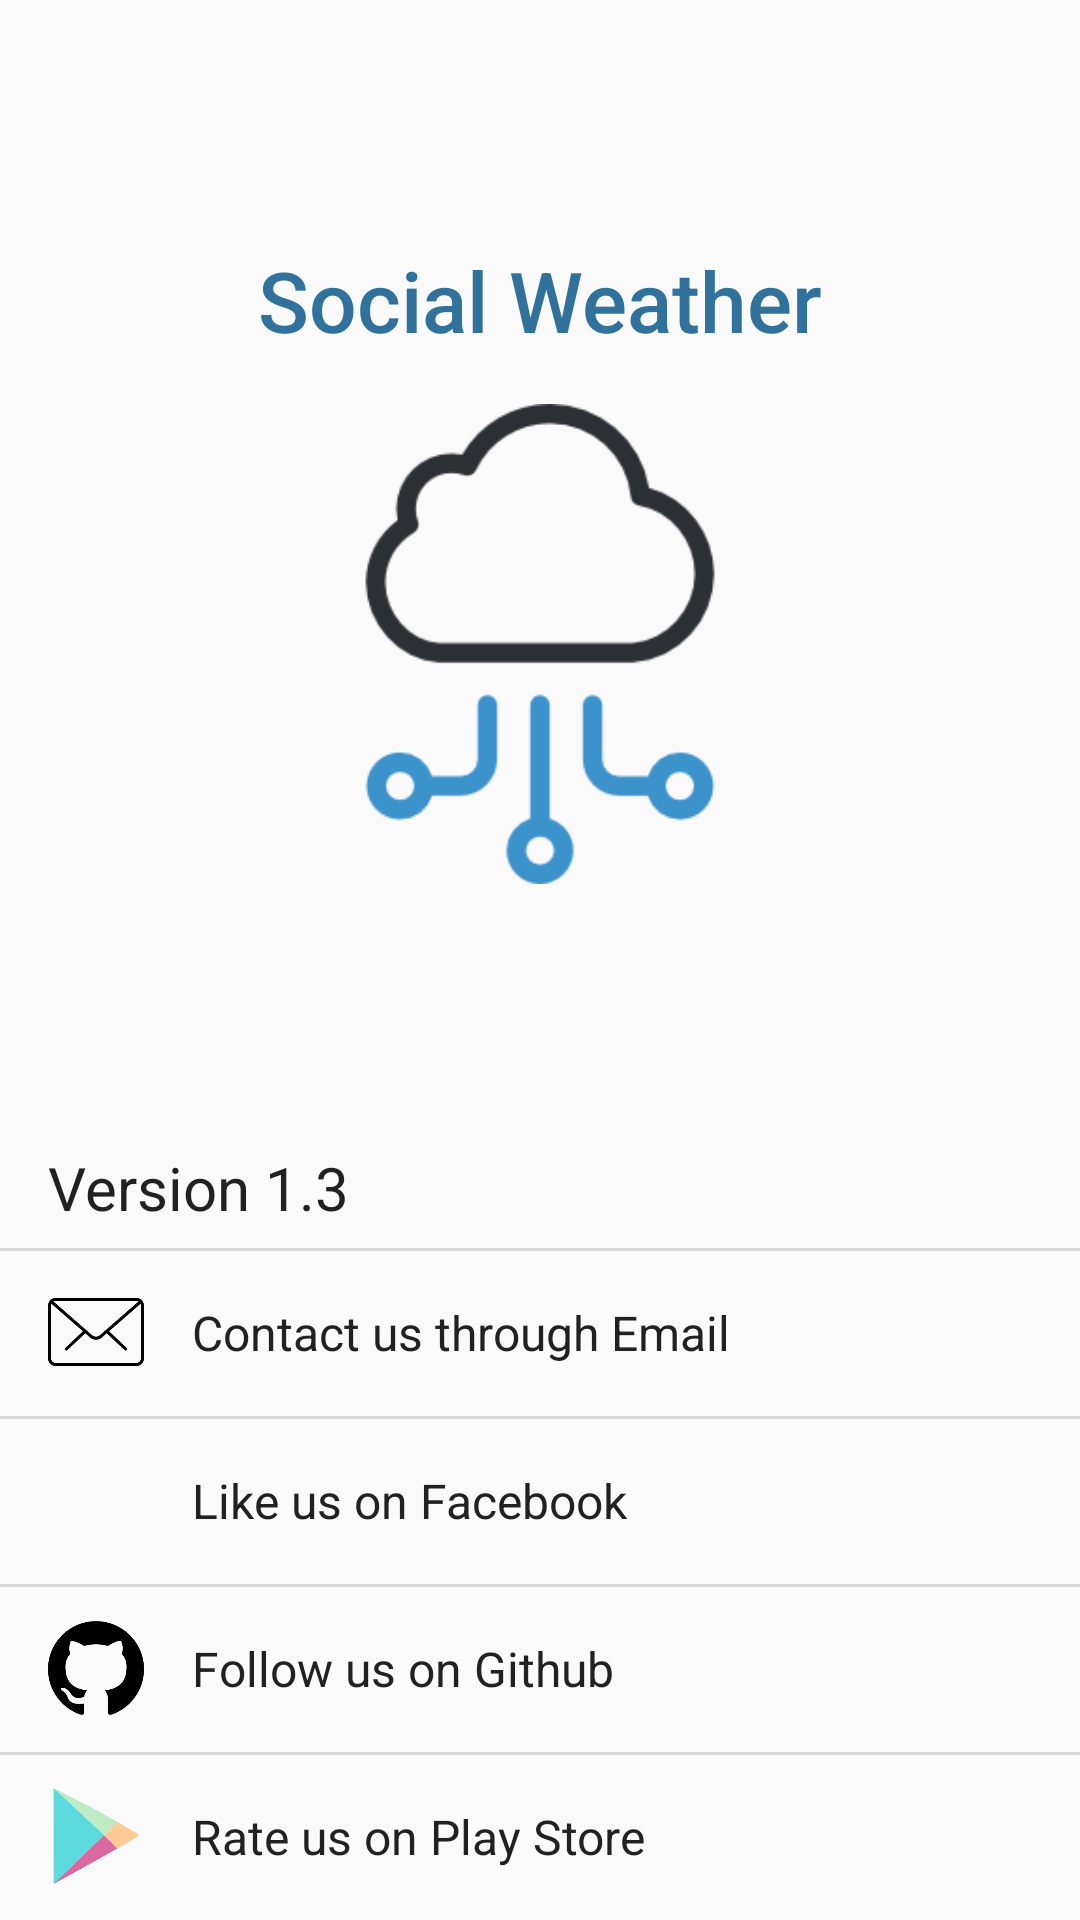

Write the Android layout XML for this screen, with the resource values it uses.
<!-- AndroidManifest.xml: application theme AppTheme -->
<!-- res/layout/activity_about_us.xml -->
<?xml version="1.0" encoding="utf-8"?>
<android.support.constraint.ConstraintLayout xmlns:android="http://schemas.android.com/apk/res/android"
    xmlns:app="http://schemas.android.com/apk/res-auto"
    xmlns:tools="http://schemas.android.com/tools"
    android:layout_width="match_parent"
    android:layout_height="match_parent"
    tools:context="com.yehyunryu.android.socialweather.AboutUsActivity">

    <LinearLayout
        android:layout_width="wrap_content"
        android:layout_height="wrap_content"
        android:orientation="vertical"
        android:gravity="center"
        app:layout_constraintTop_toTopOf="parent"
        app:layout_constraintBottom_toTopOf="@+id/version_view"
        app:layout_constraintLeft_toLeftOf="parent"
        app:layout_constraintRight_toRightOf="parent">

        <TextView
            android:layout_width="wrap_content"
            android:layout_height="wrap_content"
            android:text="@string/app_name"
            android:textSize="28sp"
            android:textColor="@color/colorPrimary"
            android:fontFamily="sans-serif-medium"
            android:layout_marginBottom="16dp"/>

        <ImageView
            android:id="@+id/about_us_logo"
            android:layout_width="160dp"
            android:layout_height="160dp"
            android:src="@drawable/app_logo" />

    </LinearLayout>

    <TextView
        android:id="@+id/version_view"
        android:layout_width="0dp"
        android:layout_height="40dp"
        android:text="@string/version_text"
        android:textSize="20sp"
        android:textColor="@color/textPrimary"
        android:paddingLeft="16dp"
        android:paddingRight="16dp"
        android:gravity="center_vertical"
        app:layout_constraintBottom_toTopOf="@+id/email_view"
        app:layout_constraintLeft_toLeftOf="parent"
        app:layout_constraintRight_toRightOf="parent" />

    <Button
        android:id="@+id/email_view"
        android:layout_width="0dp"
        android:layout_height="56dp"
        android:background="@drawable/about_us_item_selector"
        app:layout_constraintBottom_toTopOf="@+id/facebook_view"
        app:layout_constraintLeft_toLeftOf="parent"
        app:layout_constraintRight_toRightOf="parent" />

    <ImageView
        android:id="@+id/email_logo"
        android:layout_width="32dp"
        android:layout_height="32dp"
        android:src="@drawable/email"
        android:layout_marginLeft="16dp"
        android:layout_marginStart="16dp"
        app:layout_constraintTop_toTopOf="@id/email_view"
        app:layout_constraintBottom_toBottomOf="@id/email_view"
        app:layout_constraintLeft_toLeftOf="@id/email_view" />

    <TextView
        android:id="@+id/email_text"
        android:layout_width="wrap_content"
        android:layout_height="wrap_content"
        android:text="@string/email_text"
        android:textSize="16sp"
        android:textColor="@color/textPrimary"
        android:layout_marginLeft="16dp"
        android:layout_marginStart="16dp"
        app:layout_constraintTop_toTopOf="@id/email_view"
        app:layout_constraintBottom_toBottomOf="@id/email_view"
        app:layout_constraintLeft_toRightOf="@id/email_logo" />

    <Button
        android:id="@+id/facebook_view"
        android:layout_width="0dp"
        android:layout_height="56dp"
        android:background="@drawable/about_us_item_selector"
        app:layout_constraintBottom_toTopOf="@+id/github_view"
        app:layout_constraintLeft_toLeftOf="parent"
        app:layout_constraintRight_toRightOf="parent" />

    <ImageView
        android:id="@+id/facebook_logo"
        android:layout_width="32dp"
        android:layout_height="32dp"
        android:src="@drawable/facebook"
        android:layout_marginLeft="16dp"
        android:layout_marginStart="16dp"
        app:layout_constraintTop_toTopOf="@id/facebook_view"
        app:layout_constraintBottom_toBottomOf="@id/facebook_view"
        app:layout_constraintLeft_toLeftOf="@id/facebook_view" />

    <TextView
        android:id="@+id/facebook_text"
        android:layout_width="wrap_content"
        android:layout_height="wrap_content"
        android:text="@string/facebook_text"
        android:textSize="16sp"
        android:textColor="@color/textPrimary"
        android:layout_marginLeft="16dp"
        android:layout_marginStart="16dp"
        app:layout_constraintTop_toTopOf="@id/facebook_view"
        app:layout_constraintBottom_toBottomOf="@id/facebook_view"
        app:layout_constraintLeft_toRightOf="@id/facebook_logo" />

    <Button
        android:id="@+id/github_view"
        android:layout_width="0dp"
        android:layout_height="56dp"
        android:background="@drawable/about_us_item_selector"
        app:layout_constraintBottom_toTopOf="@+id/playstore_view"
        app:layout_constraintLeft_toLeftOf="parent"
        app:layout_constraintRight_toRightOf="parent" />

    <ImageView
        android:id="@+id/github_logo"
        android:layout_width="32dp"
        android:layout_height="32dp"
        android:src="@drawable/github"
        android:layout_marginLeft="16dp"
        android:layout_marginStart="16dp"
        app:layout_constraintTop_toTopOf="@id/github_view"
        app:layout_constraintBottom_toBottomOf="@id/github_view"
        app:layout_constraintLeft_toLeftOf="@id/github_view" />

    <TextView
        android:id="@+id/github_text"
        android:layout_width="wrap_content"
        android:layout_height="wrap_content"
        android:text="@string/github_text"
        android:textSize="16sp"
        android:textColor="@color/textPrimary"
        android:layout_marginLeft="16dp"
        android:layout_marginStart="16dp"
        app:layout_constraintTop_toTopOf="@id/github_view"
        app:layout_constraintBottom_toBottomOf="@id/github_view"
        app:layout_constraintLeft_toRightOf="@id/github_logo" />

    <Button
        android:id="@+id/playstore_view"
        android:layout_width="0dp"
        android:layout_height="56dp"
        android:background="@drawable/about_us_item_selector"
        app:layout_constraintBottom_toBottomOf="parent"
        app:layout_constraintLeft_toLeftOf="parent"
        app:layout_constraintRight_toRightOf="parent" />

    <ImageView
        android:id="@+id/playstore_logo"
        android:layout_width="32dp"
        android:layout_height="32dp"
        android:src="@drawable/playstore"
        android:layout_marginLeft="16dp"
        android:layout_marginStart="16dp"
        app:layout_constraintTop_toTopOf="@id/playstore_view"
        app:layout_constraintBottom_toBottomOf="@id/playstore_view"
        app:layout_constraintLeft_toLeftOf="@id/playstore_view" />

    <TextView
        android:id="@+id/playstore_text"
        android:layout_width="wrap_content"
        android:layout_height="wrap_content"
        android:text="@string/playstore_text"
        android:textSize="16sp"
        android:textColor="@color/textPrimary"
        android:layout_marginLeft="16dp"
        android:layout_marginStart="16dp"
        app:layout_constraintTop_toTopOf="@id/playstore_view"
        app:layout_constraintBottom_toBottomOf="@id/playstore_view"
        app:layout_constraintLeft_toRightOf="@id/playstore_logo" />

</android.support.constraint.ConstraintLayout>
<!-- resources referenced by this layout -->
<resources>
  <color name="colorPrimary">#30729C</color>
  <color name="textPrimary">#212121</color>
  <!-- drawable about_us_item_selector (drawable) -->
  <?xml version="1.0" encoding="utf-8"?>
  <selector xmlns:android="http://schemas.android.com/apk/res/android">
      <item android:state_pressed="true" android:drawable="@drawable/about_us_item_pressed" />
      <item android:drawable="@drawable/about_us_item_default" />
  </selector>
  <!-- drawable app_logo: png bitmap (drawable, 6036 bytes) -->
  <!-- drawable email: png bitmap (drawable-hdpi, 1142 bytes) -->
  <!-- drawable github: png bitmap (drawable-hdpi, 1425 bytes) -->
  <!-- drawable playstore: png bitmap (drawable-xxhdpi, 4647 bytes) -->
  <string name="app_name">Social Weather</string>
  <string name="email_text">Contact us through Email</string>
  <string name="facebook_text">Like us on Facebook</string>
  <string name="github_text">Follow us on Github</string>
  <string name="playstore_text">Rate us on Play Store</string>
  <string name="version_text">Version 1.3</string>
  <style name="AppTheme" parent="Theme.AppCompat.Light.DarkActionBar">
          
          <item name="colorPrimary">@color/colorPrimary</item>
          <item name="colorPrimaryDark">@color/colorPrimaryDark</item>
          <item name="colorAccent">@color/colorAccent</item>
          <item name="preferenceTheme">@style/PreferenceThemeOverlay</item>
      </style>
  <!-- drawable about_us_item_pressed (drawable) -->
  <?xml version="1.0" encoding="utf-8"?>
  <layer-list xmlns:android="http://schemas.android.com/apk/res/android">
      <item>
          <shape android:shape="rectangle">
              <solid android:color="@color/colorPressed" />
          </shape>
      </item>
  </layer-list>
  <!-- drawable about_us_item_default (drawable) -->
  <?xml version="1.0" encoding="utf-8"?>
  <layer-list xmlns:android="http://schemas.android.com/apk/res/android">
      <item
          android:top="0dp"
          android:bottom="-10dp"
          android:left="-10dp"
          android:right="-10dp">
          <shape android:shape="rectangle">
              <stroke
                  android:width="1dp"
                  android:color="@color/gray" />
          </shape>
      </item>
  </layer-list>
  <color name="colorPrimaryDark">#214f6d</color>
  <color name="colorAccent">#9c5a30</color>
  <color name="colorPressed">#40b2b2b2</color>
  <color name="gray">#d8d8d8</color>
</resources>
